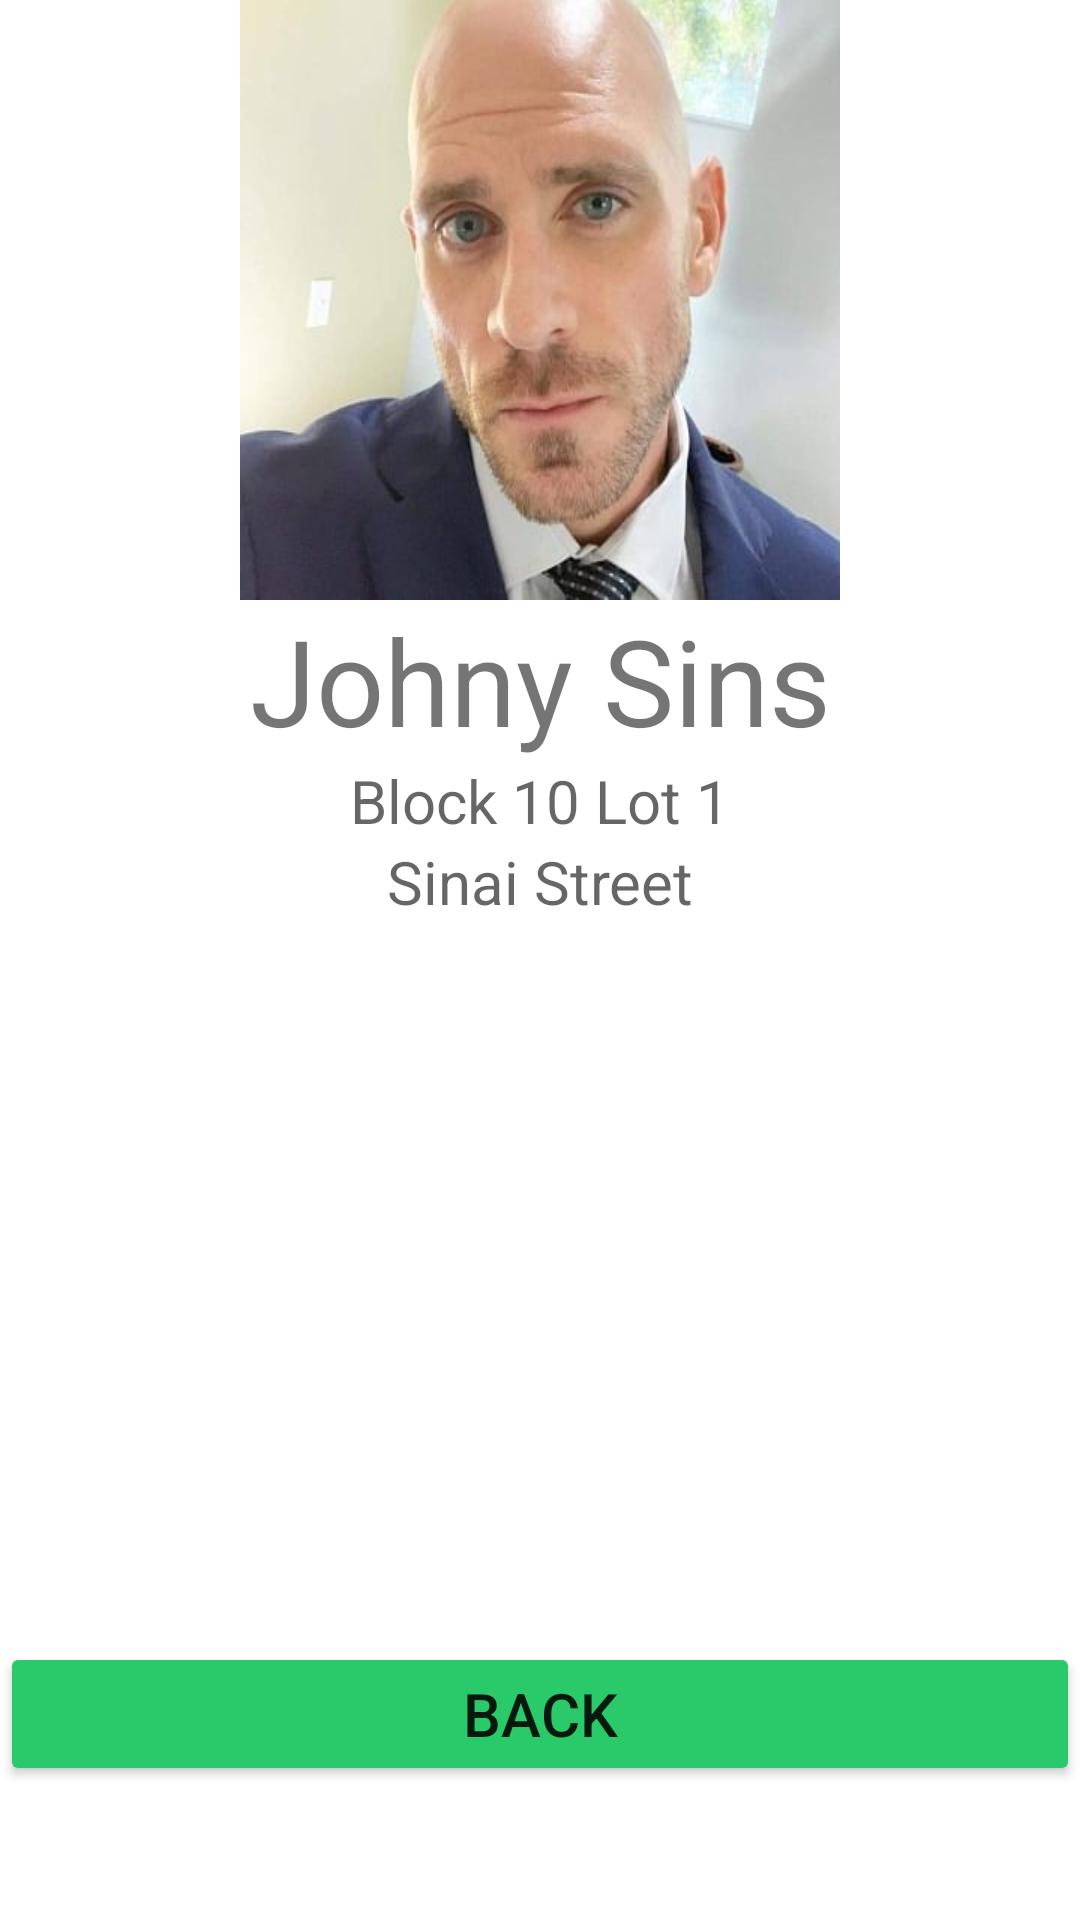

This screen was rendered from an Android layout file. Write that file and the resources it references.
<!-- AndroidManifest.xml: application theme Theme.MannaPrototype -->
<!-- res/layout/activity_main2.xml -->
<?xml version="1.0" encoding="utf-8"?>
<RelativeLayout xmlns:android="http://schemas.android.com/apk/res/android"
    xmlns:app="http://schemas.android.com/apk/res-auto"
    xmlns:tools="http://schemas.android.com/tools"
    android:layout_width="match_parent"
    android:layout_height="match_parent"
    tools:context=".MainActivity"
    android:layout_margin="20dp">

    <ImageView
        android:layout_width="200dp"
        android:layout_height="200dp"
        android:background="@drawable/johny"
        android:id="@+id/logo"
        android:layout_centerHorizontal="true"/>

    <TextView
        android:layout_width="match_parent"
        android:layout_height="wrap_content"
        android:text="Johny Sins"
        android:id="@+id/fullname"
        android:layout_below="@+id/logo"
        android:textSize="40dp"
        android:gravity="center"/>

    <TextView
        android:layout_width="match_parent"
        android:layout_height="wrap_content"
        android:hint="Block 10 Lot 1"
        android:id="@+id/blocklot"
        android:layout_below="@+id/fullname"
        android:textSize="20dp"
        android:gravity="center"/>

    <TextView
        android:layout_width="match_parent"
        android:layout_height="wrap_content"
        android:hint="Sinai Street"
        android:id="@+id/street"
        android:layout_below="@+id/blocklot"
        android:textSize="20dp"
        android:gravity="center"/>

    <ImageView
        android:layout_width="200dp"
        android:layout_height="200dp"
        android:background="@drawable/qr_sample"
        android:id="@+id/qrcode"
        android:layout_below="@+id/street"
        android:layout_centerHorizontal="true"
        android:layout_marginTop="20dp"/>

    <Button
        android:layout_width="match_parent"
        android:layout_height="wrap_content"
        android:text="Back"
        android:textSize="20dp"
        android:id="@+id/btnback"
        android:layout_below="@+id/qrcode"
        android:layout_marginTop="20dp"
        android:backgroundTint="#2ac96a"/>

</RelativeLayout>
<!-- resources referenced by this layout -->
<resources>
  <!-- drawable johny: jpg bitmap (drawable, 15709 bytes) -->
  <style name="Theme.MannaPrototype" parent="Theme.MaterialComponents.DayNight.DarkActionBar">
          
          <item name="colorPrimary">@color/green_200</item>
          <item name="colorPrimaryVariant">@color/purple_700</item>
          <item name="colorOnPrimary">@color/white</item>
          
          <item name="colorSecondary">@color/teal_200</item>
          <item name="colorSecondaryVariant">@color/teal_700</item>
          <item name="colorOnSecondary">@color/black</item>
          
          <item name="android:statusBarColor" tools:targetApi="l">?attr/colorPrimaryVariant</item>
          
      </style>
  <color name="green_200">#1A4645</color>
  <color name="purple_700">#266867</color>
  <color name="white">#FFFFFFFF</color>
  <color name="teal_200">#F58800</color>
  <color name="teal_700">#051821</color>
  <color name="black">#FF000000</color>
</resources>
